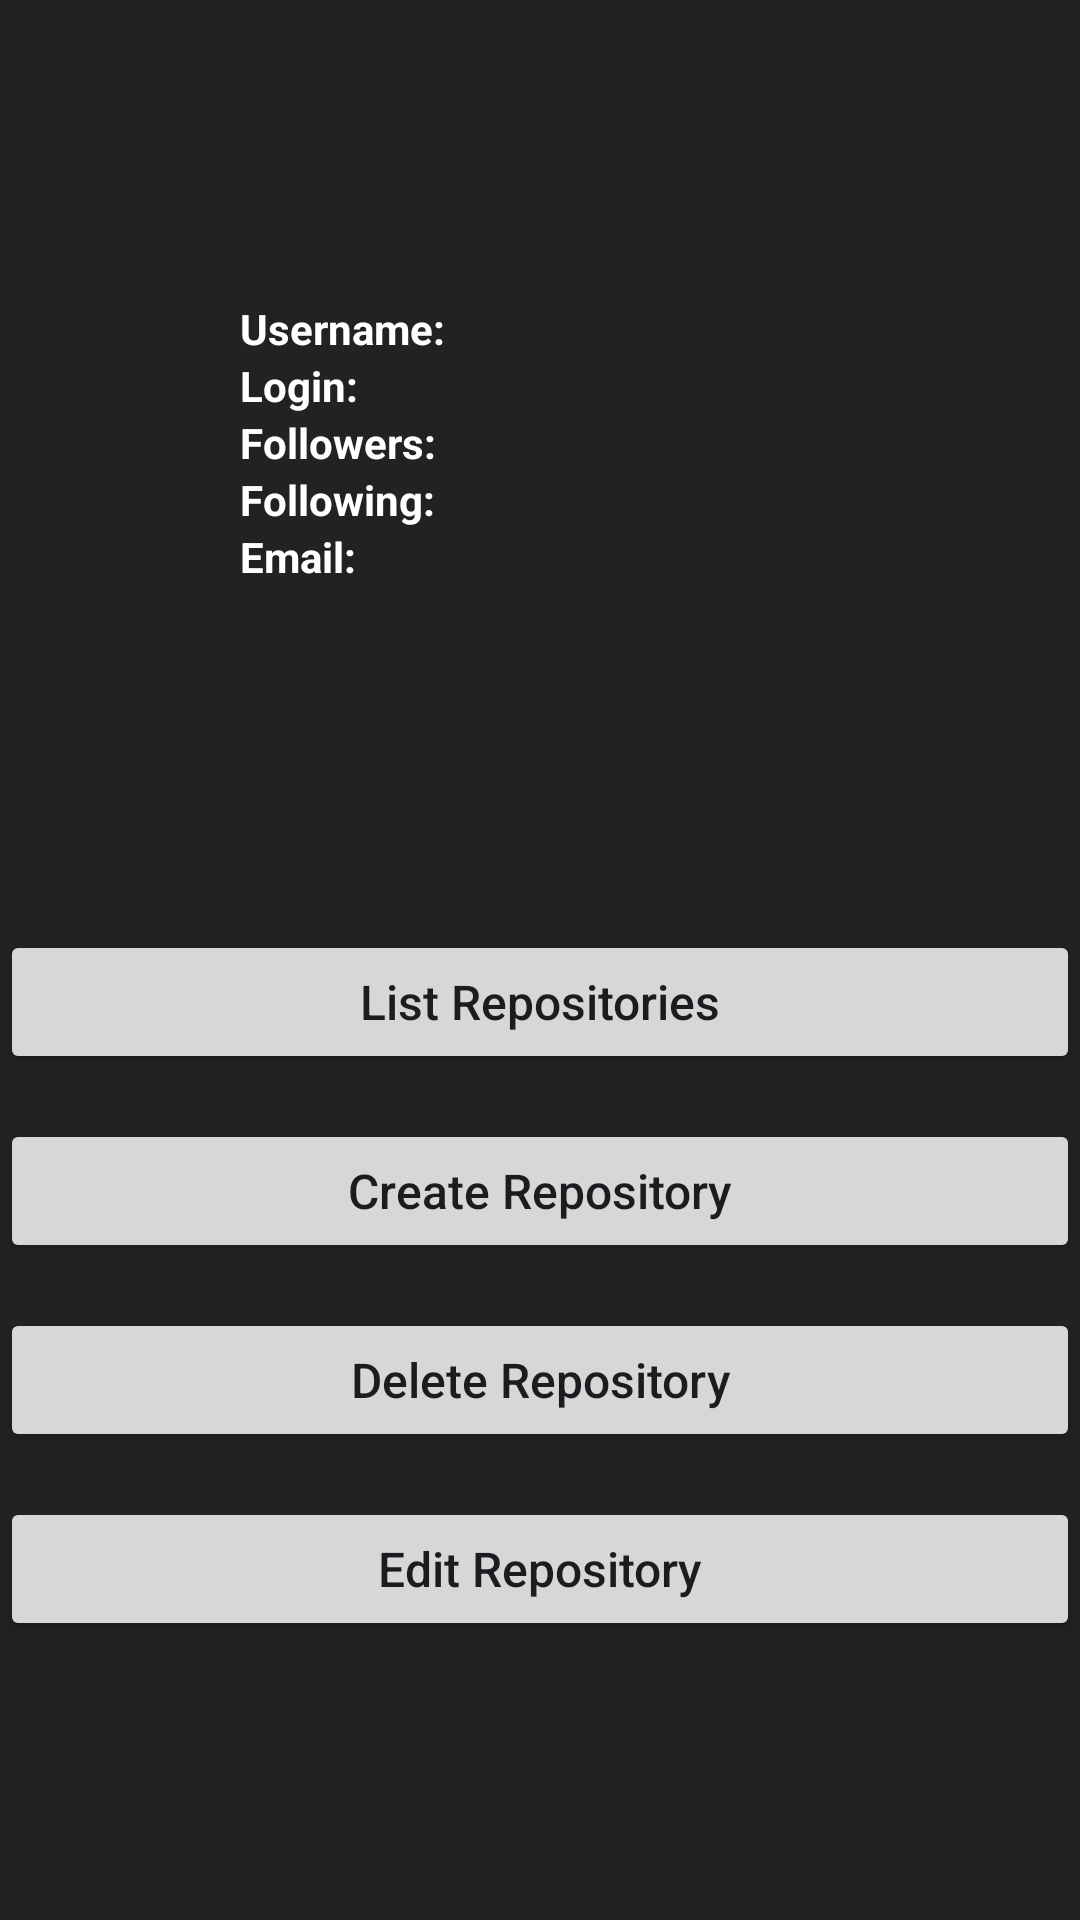

This screen was rendered from an Android layout file. Write that file and the resources it references.
<!-- AndroidManifest.xml: application theme Theme.ProyectoSegundoParcial -->
<!-- res/layout/activity_main.xml -->
<?xml version="1.0" encoding="utf-8"?>
<androidx.constraintlayout.widget.ConstraintLayout xmlns:android="http://schemas.android.com/apk/res/android"
    xmlns:app="http://schemas.android.com/apk/res-auto"
    xmlns:tools="http://schemas.android.com/tools"
    android:layout_width="match_parent"
    android:layout_height="match_parent"
    tools:context=".MainActivity"
    android:background="@color/bgApp">

    <GridLayout
        android:layout_width="match_parent"
        android:layout_height="wrap_content"
        android:orientation="vertical"
        android:rowCount="5"
        tools:ignore="MissingConstraints">

        <GridLayout
            android:layout_marginTop="80dp"
            android:layout_marginBottom="100dp"
            android:layout_width="200dp"
            android:layout_height="match_parent"
            android:orientation="horizontal"
            android:rowCount="5"
            android:columnCount="2"
            android:layout_gravity="center">

            <ImageView
                android:id="@+id/avatar"
                android:layout_width="wrap_content"
                android:layout_height="wrap_content"
                android:layout_columnSpan="2"
                android:layout_gravity="center"
                android:layout_marginBottom="20dp"/>

            <TextView
                android:text="Username: "
                android:textColor="@color/white"
                android:layout_gravity="start"
                android:textStyle="bold"/>

            <TextView
                android:id="@+id/username"
                android:layout_width="wrap_content"
                android:layout_height="wrap_content"
                android:textColor="@color/fntColor"/>

            <TextView
                android:text="Login: "
                android:textColor="@color/white"
                android:layout_gravity="start"
                android:textStyle="bold"/>

            <TextView
                android:id="@+id/logIn"
                android:layout_width="wrap_content"
                android:layout_height="wrap_content"
                android:textColor="@color/fntColor" />

            <TextView
                android:text="Followers: "
                android:textColor="@color/white"
                android:layout_gravity="start"
                android:textStyle="bold"/>

            <TextView
                android:id="@+id/followers"
                android:layout_width="wrap_content"
                android:layout_height="wrap_content"
                android:textColor="@color/fntColor" />

            <TextView
                android:text="Following: "
                android:textColor="@color/white"
                android:layout_gravity="start"
                android:textStyle="bold"/>

            <TextView
                android:id="@+id/following"
                android:layout_width="wrap_content"
                android:layout_height="wrap_content"
                android:textColor="@color/fntColor" />

            <TextView
                android:text="Email: "
                android:textColor="@color/white"
                android:layout_gravity="start"
                android:textStyle="bold"/>

            <TextView
                android:id="@+id/email"
                android:layout_width="wrap_content"
                android:layout_height="wrap_content"
                android:textColor="@color/fntColor" />
        </GridLayout>

        <Button
            android:id="@+id/listRepo"
            android:layout_gravity="center"
            android:layout_marginTop="15dp"
            android:text="List Repositories"
            android:textSize="16sp"
            android:textAllCaps="false"
            android:onClick="listActivity"
            android:layout_width="match_parent"
            android:layout_height="wrap_content" />

        <Button
            android:id="@+id/createRepo"
            android:layout_gravity="center"
            android:layout_marginTop="15dp"
            android:text="Create Repository"
            android:textSize="16sp"
            android:textAllCaps="false"
            android:onClick="createActivity"
            android:layout_width="match_parent"
            android:layout_height="wrap_content" />

        <Button
            android:id="@+id/deleteRepo"
            android:layout_gravity="center"
            android:layout_marginTop="15dp"
            android:text="Delete Repository"
            android:textSize="16sp"
            android:textAllCaps="false"
            android:onClick="deleteActivity"
            android:layout_width="match_parent"
            android:layout_height="wrap_content" />

        <Button
            android:id="@+id/editRepo"
            android:layout_gravity="center"
            android:layout_marginTop="15dp"
            android:text="Edit Repository"
            android:textSize="16sp"
            android:textAllCaps="false"
            android:onClick="editActivity"
            android:layout_width="match_parent"
            android:layout_height="wrap_content" />

    </GridLayout>

</androidx.constraintlayout.widget.ConstraintLayout>
<!-- resources referenced by this layout -->
<resources>
  <color name="bgApp">#222</color>
  <color name="fntColor">#c3b0ff</color>
  <color name="white">#FFFFFFFF</color>
  <style name="Theme.ProyectoSegundoParcial" parent="Base.Theme.ProyectoSegundoParcial" />
  <style name="Base.Theme.ProyectoSegundoParcial" parent="Theme.Material3.DayNight.NoActionBar">
          
          
      </style>
</resources>
